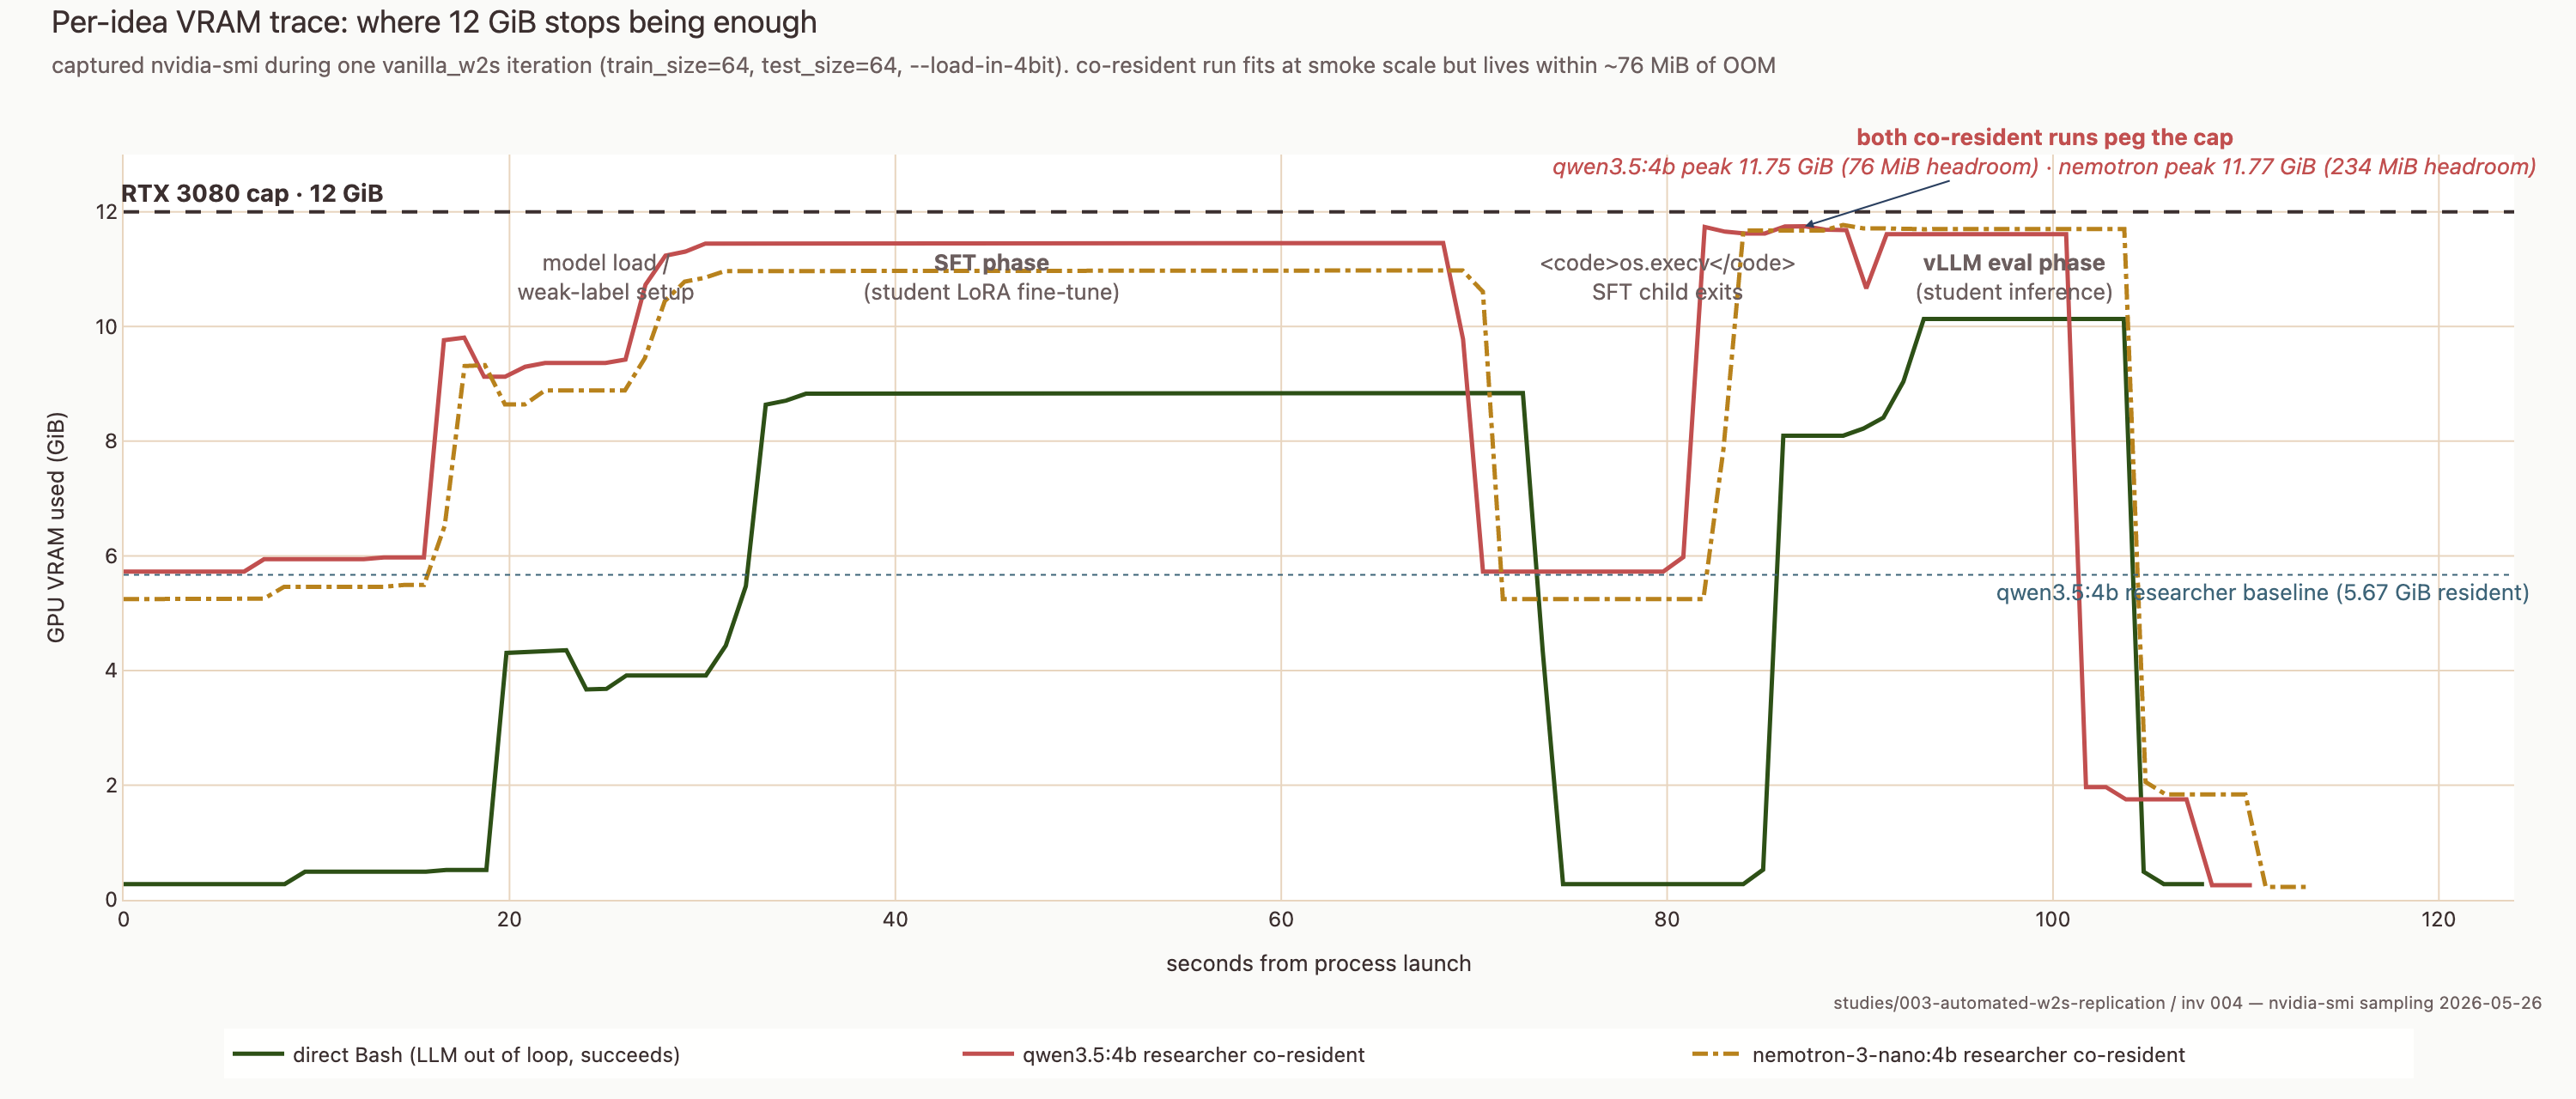

Here is the Python script that generated this plot:
import csv
import sys
from pathlib import Path

import plotly.graph_objects as go

REPO_ROOT = Path(__file__).resolve().parents[5]
sys.path.insert(0, str(REPO_ROOT / ".claude" / "skills" / "morel-branding"))

from branding import apply_morel_template, MOREL_COLORS

OUT_DIR = Path(__file__).resolve().parent
GPU_CAP_GIB = 12.0

QWEN_RESIDENT_GIB = 5.67
NEMOTRON_RESIDENT_GIB = 4.86


def load_curve(path: Path) -> tuple[list[float], list[float], list[str]]:
    ts, used, phases = [], [], []
    with path.open() as f:
        rows = list(csv.DictReader(f))
    t0 = float(rows[0]["ts"])
    for r in rows:
        ts.append(float(r["ts"]) - t0)
        used.append(int(r["used_mib"].strip()) / 1024.0)
        phases.append(r["phase"].strip())
    return ts, used, phases


def trim_to_active(ts, used, phases):
    start = 0
    for i, p in enumerate(phases):
        if "TRAIN" in p:
            start = max(0, i - 4)
            break
    end = len(ts)
    for i in range(len(ts) - 1, -1, -1):
        if "POST_RUN" in phases[i] or "DONE" in phases[i]:
            if used[i] > 0.4:
                end = min(len(ts), i + 4)
                break
    if end == len(ts):
        for i in range(len(ts) - 1, start, -1):
            if used[i] > 0.4:
                end = min(len(ts), i + 4)
                break
    t0 = ts[start]
    return [t - t0 for t in ts[start:end]], used[start:end], phases[start:end]


direct_csv = OUT_DIR / "vram_direct_bash.csv"
coresident_csv = OUT_DIR / "vram_qwen35_coresident.csv"
nemotron_csv = OUT_DIR / "vram_nemotron_coresident.csv"

ts_direct, used_direct, ph_direct = trim_to_active(*load_curve(direct_csv))

fig = go.Figure()

fig.add_trace(
    go.Scatter(
        x=ts_direct, y=used_direct,
        mode="lines",
        name="direct Bash (LLM out of loop, succeeds)",
        line=dict(color=MOREL_COLORS["forest_green"], width=2.5),
        hovertemplate="t=%{x:.1f}s · %{y:.2f} GiB<extra>direct Bash</extra>",
    )
)

if coresident_csv.exists():
    ts_co, used_co, ph_co = trim_to_active(*load_curve(coresident_csv))
    fig.add_trace(
        go.Scatter(
            x=ts_co, y=used_co,
            mode="lines",
            name="qwen3.5:4b researcher co-resident",
            line=dict(color=MOREL_COLORS["error_red"], width=2.5),
            hovertemplate="t=%{x:.1f}s · %{y:.2f} GiB<extra>qwen3.5:4b co-resident</extra>",
        )
    )

if nemotron_csv.exists():
    ts_nm, used_nm, ph_nm = trim_to_active(*load_curve(nemotron_csv))
    fig.add_trace(
        go.Scatter(
            x=ts_nm, y=used_nm,
            mode="lines",
            name="nemotron-3-nano:4b researcher co-resident",
            line=dict(color=MOREL_COLORS["mustard"], width=2.5, dash="dashdot"),
            hovertemplate="t=%{x:.1f}s · %{y:.2f} GiB<extra>nemotron co-resident</extra>",
        )
    )

if coresident_csv.exists():
    co_peak = max(used_co)
    co_peak_idx = used_co.index(co_peak)
    fig.add_annotation(
        x=ts_co[co_peak_idx], y=co_peak,
        text=f"<b>both co-resident runs peg the cap</b><br>"
             f"<i>qwen3.5:4b peak 11.75 GiB (76 MiB headroom) · "
             f"nemotron peak 11.77 GiB (234 MiB headroom)</i>",
        showarrow=True, arrowhead=2,
        ax=140, ay=-44,
        font=dict(color=MOREL_COLORS["error_red"], size=13),
    )

fig.add_hline(
    y=GPU_CAP_GIB,
    line=dict(color=MOREL_COLORS["dark_earth"], width=2, dash="dash"),
    annotation_text=f"<b>RTX 3080 cap · {GPU_CAP_GIB:.0f} GiB</b>",
    annotation_position="top left",
    annotation_font=dict(color=MOREL_COLORS["dark_earth"], size=14),
)

fig.add_hline(
    y=QWEN_RESIDENT_GIB,
    line=dict(color=MOREL_COLORS["slate_blue"], width=1, dash="dot"),
    annotation_text=f"<span style='color:{MOREL_COLORS['slate_blue']};font-size:13px'>"
                    f"qwen3.5:4b researcher baseline ({QWEN_RESIDENT_GIB:.2f} GiB resident)</span>",
    annotation_position="bottom right",
)

max_t = max(ts_direct) if ts_direct else 100
phase_marks = [
    (25, "model load /<br>weak-label setup"),
    (45, "<b>SFT phase</b><br>(student LoRA fine-tune)"),
    (80, "<code>os.execv</code><br>SFT child exits"),
    (98, "<b>vLLM eval phase</b><br>(student inference)"),
]
for x, text in phase_marks:
    if x < max_t:
        fig.add_annotation(
            x=x, y=11.4,
            text=f"<span style='color:{MOREL_COLORS['muted_text']};font-size:13px'>{text}</span>",
            showarrow=False,
            xanchor="center", yanchor="top",
        )

fig.update_layout(
    font=dict(size=15),
    xaxis=dict(title=dict(text="seconds from process launch", font=dict(size=15)),
               tickfont=dict(size=13)),
    yaxis=dict(title=dict(text="GPU VRAM used (GiB)", font=dict(size=15)),
               tickfont=dict(size=13), range=[0, 13]),
    height=640,
    legend=dict(
        orientation="h",
        yanchor="bottom", y=-0.24,
        xanchor="center", x=0.5,
        font=dict(size=14),
        entrywidthmode="pixels", entrywidth=380,
    ),
    margin=dict(l=90, r=50, t=120, b=160),
)

apply_morel_template(
    fig,
    title="Per-idea VRAM trace: where 12 GiB stops being enough",
    subtitle="captured nvidia-smi during one vanilla_w2s iteration (train_size=64, test_size=64, --load-in-4bit). "
             "co-resident run fits at smoke scale but lives within ~76 MiB of OOM",
    attribution="studies/003-automated-w2s-replication / inv 004 — nvidia-smi sampling 2026-05-26",
)

fig.write_image(str(OUT_DIR / "onepager_v5_vram_timeseries.png"),
                width=1500, height=640, scale=2, engine="kaleido")
fig.write_html(str(OUT_DIR / "onepager_v5_vram_timeseries.html"), include_plotlyjs="cdn")
